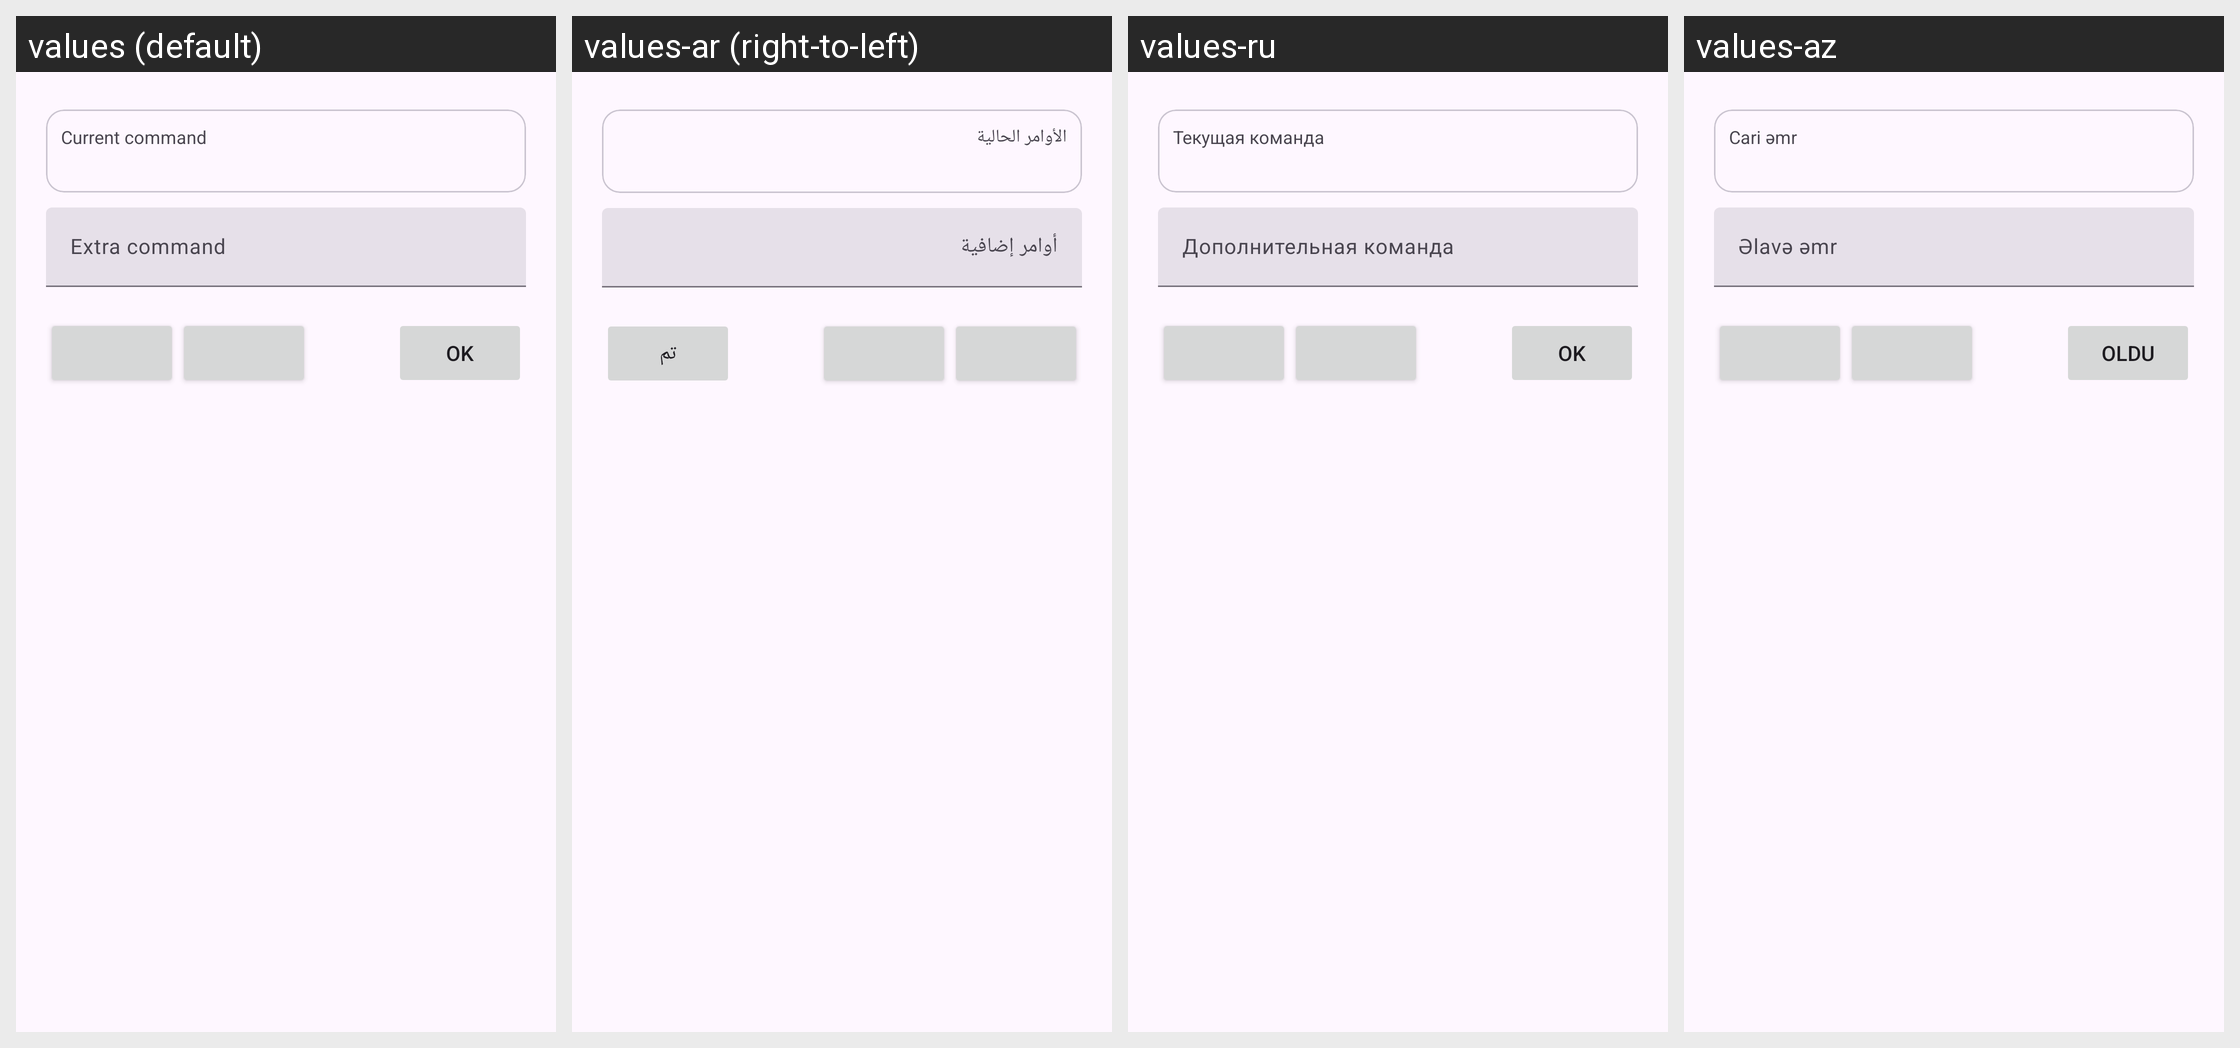

Here is an Android app screen in its default locale and in the app's own translations. Write out the translated-string differences for the strings that appear on this screen.
Android screen res/layout/extra_commands_bottom_sheet.xml rendered under 4 locales, left to right: values (default), values-ar (right-to-left), values-ru, values-az. Device: Nexus 5 (rendered at 1080×1920; each locale shown at half size, 540×960, under a caption strip naming it); theme BaseTheme.
Other locales in the repository, not shown: values-arq, values-arz, values-as, values-bg, values-bn, values-bn-rIN, values-bs, values-ca, values-ckb, values-cs, values-de, values-el, values-enm, values-es, values-et, values-fa, values-fi, values-fil, values-fr, values-ha, values-hi, values-hr, values-hu, values-in, values-is, values-it, values-iw, values-ja, values-ji, values-jv, values-ka, values-kab, values-km, values-ko, values-kxm, values-lv, values-mk, values-ml, values-mr, values-mrh, values-ms, values-my, values-nb-rNO, values-nl, values-nn, values-or, values-pa, values-pl, values-pt, values-pt-rBR, values-ro, values-sa, values-si, values-sk, values-sl, values-so, values-sq-rAL, values-sr, values-sv, values-sw, values-ta, values-te, values-th, values-tr-rTR, values-tts, values-uk, values-ur, values-uz, values-vi, values-zh-rCN, values-zh-rTW.
Strings drawn on this screen, with the default value and each locale's value (text and hints the layout hard-codes, and strings that could not be matched under every locale, appear in the picture but are not listed):

current
  values: Current command
  values-ar: الأوامر الحالية
  values-ru: Текущая команда
  values-az: Cari əmr

extra_command
  values: Extra command
  values-ar: أوامر إضافية
  values-ru: Дополнительная команда
  values-az: Əlavə əmr

ok
  values: OK
  values-ar: تم
  values-ru: OK
  values-az: Oldu
